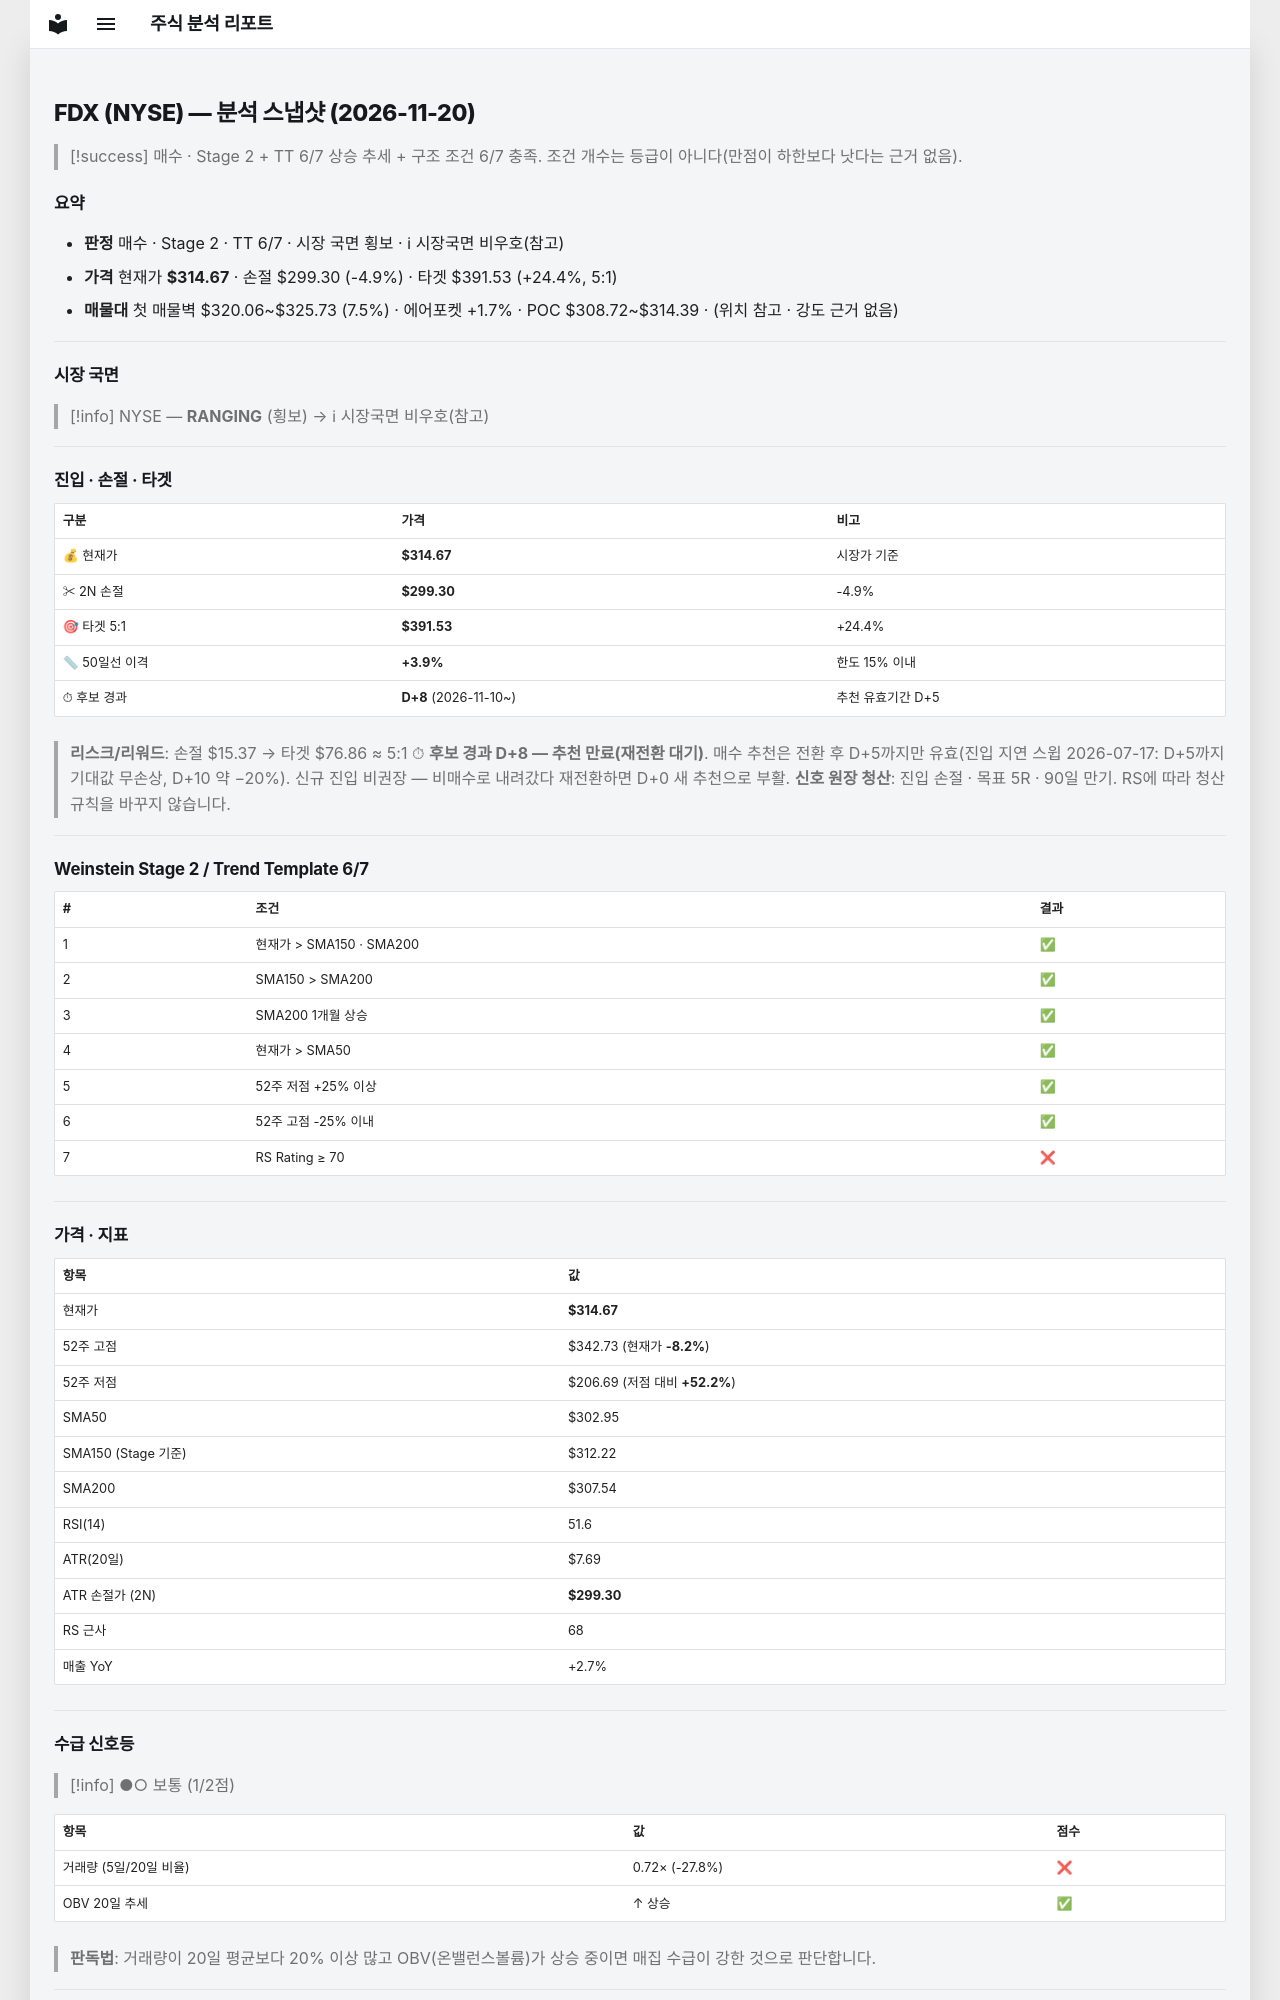

repository: soloandco/stock-reports · page: snapshots/FDX-2026-11-20/index.html · generator: mkdocs

---
type: analysis-snapshot
title: FDX 분석 스냅샷
ticker: FDX
market: NYSE
created: 2026-11-20
updated: 2026-11-20
bar-date: 2026-11-19
verdict: 매수관찰
real-rr: 1.67
sma50-gap-pct: 3.9
candidate-days: 8
candidate-since: 2026-11-10
weekly-position: 저항대아래
weekly-overhead-price: 340.35
weekly-overhead-pct: 8.2
stage: 2
trend-template-score: 6
tt-max: 7
ma-set: sma-50-150-200
price: 314.6700134277344
stop-price: 299.29880025198514
market-regime: RANGING
supply-demand-score: 1/2
supply-demand-label: 보통
status: tracking
tags:
  - stock-agent
  - watchlist
  - FDX
  - analysis
related:
  - "[[analysis-template]]"
---

# FDX (NYSE) — 분석 스냅샷 (2026-11-20)

> [!success] 매수 · Stage 2 + TT 6/7
> 상승 추세 + 구조 조건 6/7 충족. 조건 개수는 등급이 아니다(만점이 하한보다 낫다는 근거 없음).

## 요약

- **판정** 매수 · Stage 2 · TT 6/7 · 시장 국면 횡보 · ℹ 시장국면 비우호(참고)
- **가격** 현재가 **$314.67** · 손절 $299.30 (-4.9%) · 타겟 $391.53 (+24.4%, 5:1)
- **매물대** 첫 매물벽 $320.06~$325.73 (7.5%) · 에어포켓 +1.7% · POC $308.72~$314.39 · (위치 참고 · 강도 근거 없음)

---

## 시장 국면

> [!info] NYSE — **RANGING** (횡보) → ℹ 시장국면 비우호(참고)

---

## 진입 · 손절 · 타겟

| 구분 | 가격 | 비고 |
|------|------|------|
| 💰 현재가 | **$314.67** | 시장가 기준 |
| ✂ 2N 손절 | **$299.30** | -4.9% |
| 🎯 타겟 5:1 | **$391.53** | +24.4% |
| 📏 50일선 이격 | **+3.9%** | 한도 15% 이내 |
| ⏱ 후보 경과 | **D+8** (2026-11-10~) | 추천 유효기간 D+5 |

> **리스크/리워드**: 손절 $15.37 → 타겟 $76.86 ≈ 5:1
> ⏱ **후보 경과 D+8 — 추천 만료(재전환 대기)**. 매수 추천은 전환 후 D+5까지만 유효(진입 지연 스윕 2026-07-17: D+5까지 기대값 무손상, D+10 약 −20%). 신규 진입 비권장 — 비매수로 내려갔다 재전환하면 D+0 새 추천으로 부활.
> **신호 원장 청산**: 진입 손절 · 목표 5R · 90일 만기. RS에 따라 청산 규칙을 바꾸지 않습니다.

---

## Weinstein Stage 2 / Trend Template 6/7

| # | 조건 | 결과 |
|---|------|------|
| 1 | 현재가 > SMA150 · SMA200 | ✅ |
| 2 | SMA150 > SMA200 | ✅ |
| 3 | SMA200 1개월 상승 | ✅ |
| 4 | 현재가 > SMA50 | ✅ |
| 5 | 52주 저점 +25% 이상 | ✅ |
| 6 | 52주 고점 -25% 이내 | ✅ |
| 7 | RS Rating ≥ 70 | ❌ |

---

## 가격 · 지표

| 항목 | 값 |
|------|---|
| 현재가 | **$314.67** |
| 52주 고점 | $342.73 (현재가 **-8.2%**) |
| 52주 저점 | $206.69 (저점 대비 **+52.2%**) |
| SMA50 | $302.95 |
| SMA150 (Stage 기준) | $312.22 |
| SMA200 | $307.54 |
| RSI(14) | 51.6 |
| ATR(20일) | $7.69 |
| ATR 손절가 (2N) | **$299.30** |
| RS 근사 | 68 |
| 매출 YoY | +2.7% |

---
## 수급 신호등

> [!info] ●○ 보통 (1/2점)

| 항목 | 값 | 점수 |
|------|------|------|
| 거래량 (5일/20일 비율) | 0.72× (-27.8%) | ❌ |
| OBV 20일 추세 | ↑ 상승 | ✅ |

> **판독법**: 거래량이 20일 평균보다 20% 이상 많고 OBV(온밸런스볼륨)가 상승 중이면 매집 수급이 강한 것으로 판단합니다.

---
